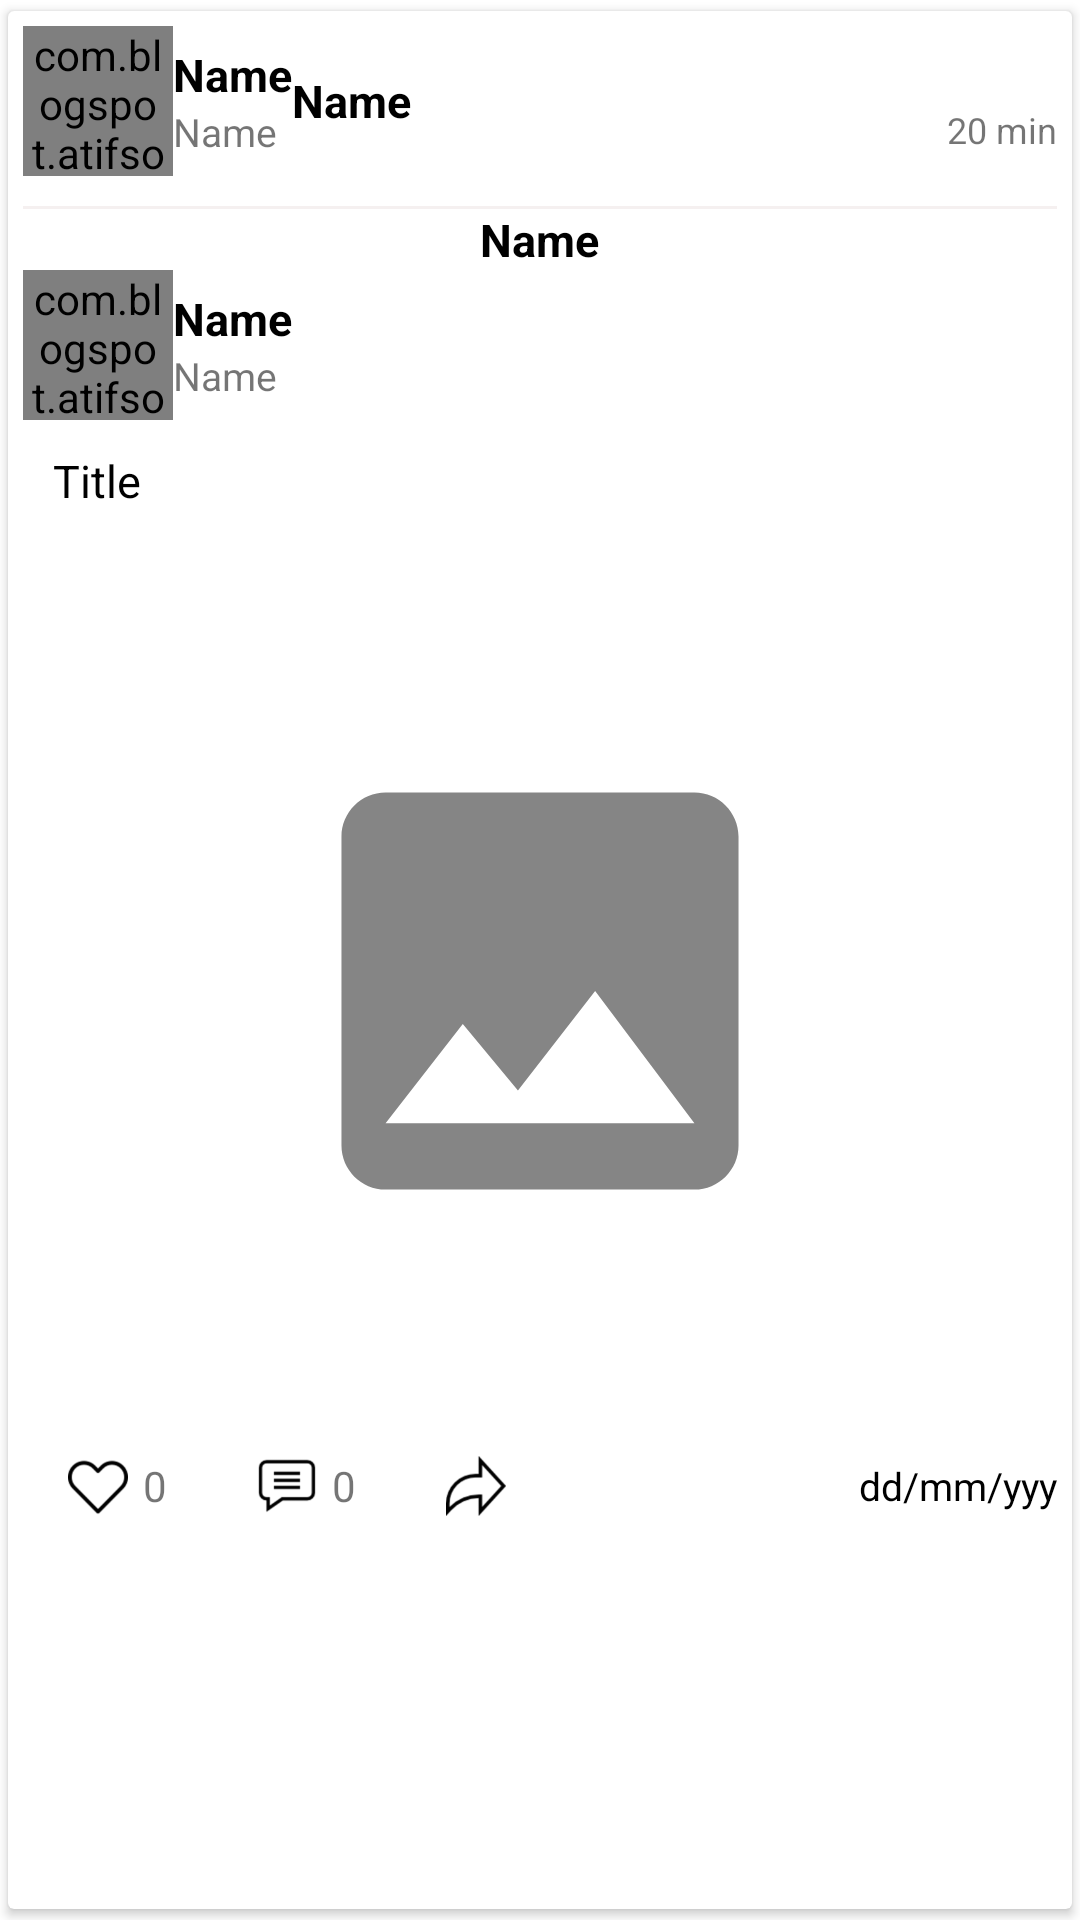

Write the Android layout XML for this screen, with the resource values it uses.
<!-- AndroidManifest.xml: application theme Theme.MyApplication -->
<!-- res/layout/newsfeed.xml -->
<?xml version="1.0" encoding="utf-8"?>
<androidx.cardview.widget.CardView xmlns:android="http://schemas.android.com/apk/res/android"
    android:layout_width="match_parent"
    android:layout_height="wrap_content"
    xmlns:app="http://schemas.android.com/apk/res-auto"
    xmlns:tools="http://schemas.android.com/tools"
    app:cardElevation="2dp"
    app:contentPadding="5dp"

    app:cardUseCompatPadding="true"
    android:layout_marginBottom="20dp">

    <LinearLayout
        android:layout_width="match_parent"
        android:layout_height="wrap_content"
        android:orientation="vertical">

        <LinearLayout
            android:layout_width="match_parent"
            android:layout_height="wrap_content"
            android:gravity="center_vertical"
            android:orientation="horizontal">

            <com.blogspot.atifsoftwares.circularimageview.CircularImageView
                android:id="@+id/sdp"
                android:layout_width="50dp"
                android:layout_height="50dp"
                android:scaleType="centerCrop"
                android:src="@drawable/ic_def_img" />

            <LinearLayout
                android:layout_width="wrap_content"
                android:layout_height="wrap_content"
                android:orientation="vertical">

                <TextView
                    android:id="@+id/shareName"
                    android:layout_width="wrap_content"
                    android:layout_height="wrap_content"
                    android:text="Name"
                    android:textColor="@color/black"
                    android:textStyle="bold"
                    android:textSize="15sp" />
                <TextView
                    android:id="@+id/ShareUserName"
                    android:layout_width="wrap_content"
                    android:layout_height="wrap_content"
                    android:text="Name"
                    android:textSize="13sp" />


            </LinearLayout>

            <ImageView
                android:id="@+id/arrow"
                android:layout_width="wrap_content"
                android:layout_height="wrap_content"
                android:src="@drawable/ic_baseline_play_arrow_24" />

            <TextView
                android:id="@+id/grShareName"
                android:layout_weight="1"
                android:layout_height="wrap_content"
                android:textColor="@color/black"
                android:layout_gravity="center"
                android:text="Name"
                android:textSize="15sp"
                android:textStyle="bold"
                android:layout_width="0dp" />
            <LinearLayout
                android:layout_width="wrap_content"
                android:layout_height="wrap_content"
                android:orientation="vertical">

                <TextView
                    android:id="@+id/ShareMore"
                    android:layout_gravity="right"
                    android:layout_width="wrap_content"
                    android:layout_height="wrap_content"
                    android:drawableRight="@drawable/ic_baseline_more_horiz_24" />
                <TextView
                    android:id="@+id/shareTime"
                    android:layout_width="wrap_content"
                    android:layout_height="wrap_content"
                    android:text="20 min"
                    android:textSize="12sp" />
            </LinearLayout>
        </LinearLayout>
        <View
            android:layout_marginTop="10dp"
            android:id="@+id/view"
            android:layout_width="match_parent"
            android:layout_height="1dp"
            android:background="#f5f0f0" />
        <LinearLayout
            android:layout_width="match_parent"
            android:layout_height="wrap_content"
            android:orientation="vertical">

            <TextView
                android:id="@+id/group_Name"
                android:layout_width="wrap_content"
                android:layout_height="wrap_content"
                android:layout_gravity="center"
                android:textColor="@color/black"
                android:text="Name"
                android:textStyle="bold"
                android:textSize="15sp" />

            <LinearLayout
                android:layout_width="match_parent"
                android:layout_height="wrap_content"
                android:gravity="center_vertical"
                android:orientation="horizontal">


                <com.blogspot.atifsoftwares.circularimageview.CircularImageView
                    android:id="@+id/dp"
                    android:layout_width="50dp"
                    android:layout_height="50dp"
                    android:scaleType="centerCrop"
                    android:src="@drawable/ic_def_img" />

                <LinearLayout
                    android:layout_width="0dp"
                    android:layout_height="wrap_content"
                    android:layout_weight="1"
                    android:orientation="vertical">

                    <TextView
                        android:id="@+id/name"
                        android:layout_width="wrap_content"
                        android:layout_height="wrap_content"
                        android:text="Name"
                        android:textSize="15sp"
                        android:textColor="@color/black"

                        android:textStyle="bold" />

                    <TextView
                        android:id="@+id/username"
                        android:layout_width="wrap_content"
                        android:layout_height="wrap_content"
                        android:text="Name"
                        android:textSize="13sp" />
                </LinearLayout>

                <TextView
                    android:id="@+id/more"
                    android:layout_width="wrap_content"
                    android:layout_height="wrap_content"
                    android:drawableRight="@drawable/ic_baseline_more_horiz_24" />
            </LinearLayout>

            <TextView
                android:id="@+id/pCaption"
                android:layout_width="match_parent"
                android:layout_height="wrap_content"
                android:layout_marginTop="5dp"
                android:text="Title"
                android:textSize="15sp"
                android:layout_margin="10dp"
                android:textColor="@color/black"
                />


            <ImageView
                android:id="@+id/ImageV"
                android:layout_width="match_parent"
                android:layout_height="300dp"
                android:src="@drawable/ic_def_cover" />

            <LinearLayout
                android:layout_width="match_parent"
                android:layout_height="wrap_content"
                android:orientation="horizontal">
                <ImageView
                    android:layout_marginStart="15dp"
                    android:id="@+id/likebtn"
                    android:layout_width="20dp"
                    android:layout_height="20dp"
                    android:gravity="center_vertical"
                    android:textSize="12sp"
                    android:src="@drawable/heart__red"
                    tools:ignore="RtlSymmetry"
                    android:layout_marginTop="5dp"
                    android:layout_marginEnd="5dp"
                    android:layout_marginBottom="5dp"/>
                <TextView
                    android:id="@+id/pLike"
                    android:layout_gravity="center_vertical"
                    android:layout_width="wrap_content"
                    android:layout_height="wrap_content"
                    android:text="0" />
                <ImageView
                    android:id="@+id/commentbtn"
                    android:layout_width="20dp"
                    android:layout_height="20dp"
                    android:src="@drawable/comment"
                    android:gravity="fill_vertical"
                    android:layout_marginStart="30dp"
                    android:layout_gravity="center_vertical"
                    android:layout_marginEnd="5dp"/>
                <TextView
                    android:id="@+id/commenCount"
                    android:layout_width="wrap_content"
                    android:layout_height="wrap_content"
                    android:layout_gravity="center_vertical"
                    android:text="0"/>
                <ImageView
                    android:id="@+id/sharebtn"
                    android:layout_width="20dp"
                    android:layout_height="20dp"
                    android:src="@drawable/share"
                    android:layout_marginEnd="5dp"
                    android:layout_gravity="center_vertical"
                    android:layout_marginStart="30dp" />
                <TextView
                    android:id="@+id/time"
                    android:layout_width="wrap_content"
                    android:layout_height="match_parent"
                    android:layout_weight="1"
                    android:gravity="center_vertical|right"
                    android:text="dd/mm/yyy"
                    android:textColor="@color/black"
                    android:textSize="13sp" />
            </LinearLayout>


        </LinearLayout>
    </LinearLayout>

</androidx.cardview.widget.CardView>
<!-- resources referenced by this layout -->
<resources>
  <color name="black">#FF000000</color>
  <!-- drawable comment: png bitmap (drawable-hdpi, 861 bytes) -->
  <!-- drawable heart__red: png bitmap (drawable-hdpi, 1371 bytes) -->
  <!-- drawable ic_def_cover (drawable-anydpi) -->
  <vector xmlns:android="http://schemas.android.com/apk/res/android"
      android:width="24dp"
      android:height="24dp"
      android:viewportWidth="24"
      android:viewportHeight="24"
      android:tint="#333333"
      android:alpha="0.6">
    <group android:scaleX="0.5882353"
        android:scaleY="0.5882353"
        android:translateX="4.9411764"
        android:translateY="4.9411764">
      <path
          android:fillColor="@android:color/white"
          android:pathData="M21,19V5c0,-1.1 -0.9,-2 -2,-2H5c-1.1,0 -2,0.9 -2,2v14c0,1.1 0.9,2 2,2h14c1.1,0 2,-0.9 2,-2zM8.5,13.5l2.5,3.01L14.5,12l4.5,6H5l3.5,-4.5z"/>
    </group>
  </vector>
  <!-- drawable share: png bitmap (drawable-hdpi, 1394 bytes) -->
  <style name="Theme.MyApplication" parent="Theme.MaterialComponents.DayNight.NoActionBar">
          
          <item name="colorPrimary">@color/green_active</item>
          <item name="colorPrimaryVariant">@color/green_inactive</item>
          <item name="colorOnPrimary">@color/white</item>
          
          <item name="colorSecondary">@color/teal_200</item>
          <item name="colorSecondaryVariant">@color/teal_700</item>
          <item name="colorOnSecondary">@color/black</item>
          
          <item name="android:statusBarColor" tools:targetApi="l">?attr/colorPrimaryVariant</item>
          
      </style>
  <color name="green_active">#4caf50</color>
  <color name="green_inactive">#81c784</color>
  <color name="white">#FFFFFFFF</color>
  <color name="teal_200">#FF03DAC5</color>
  <color name="teal_700">#FF018786</color>
</resources>
